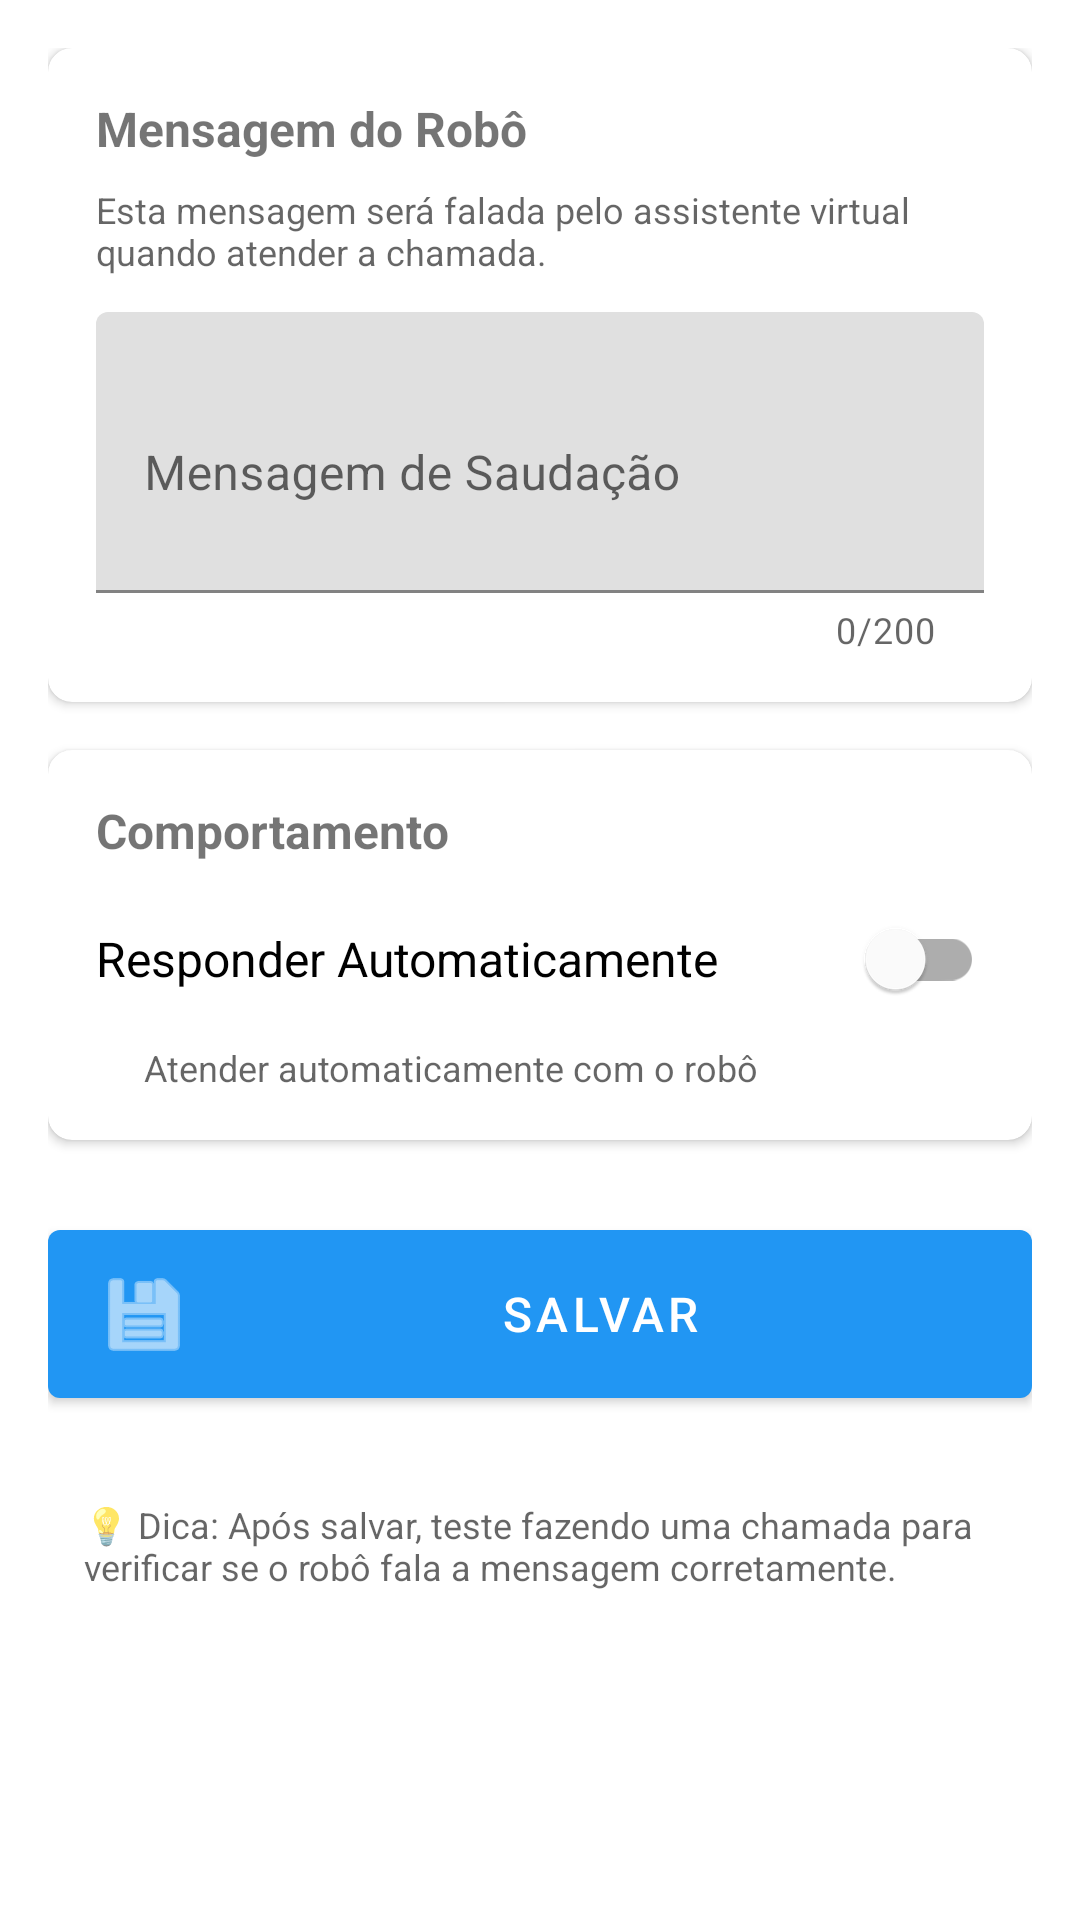

This screen was rendered from an Android layout file. Write that file and the resources it references.
<!-- AndroidManifest.xml: application theme Theme.IdentificadorChamadas -->
<!-- res/layout/activity_settings.xml -->
<?xml version="1.0" encoding="utf-8"?>
<ScrollView
    xmlns:android="http://schemas.android.com/apk/res/android"
    xmlns:app="http://schemas.android.com/apk/res-auto"
    android:layout_width="match_parent"
    android:layout_height="match_parent"
    android:padding="16dp">

    <LinearLayout
        android:layout_width="match_parent"
        android:layout_height="wrap_content"
        android:orientation="vertical">

        <com.google.android.material.card.MaterialCardView
            android:layout_width="match_parent"
            android:layout_height="wrap_content"
            app:cardCornerRadius="8dp"
            app:cardElevation="2dp"
            android:layout_marginBottom="16dp">

            <LinearLayout
                android:layout_width="match_parent"
                android:layout_height="wrap_content"
                android:orientation="vertical"
                android:padding="16dp">

                <TextView
                    android:layout_width="match_parent"
                    android:layout_height="wrap_content"
                    android:text="Mensagem do Robô"
                    android:textStyle="bold"
                    android:textSize="16sp"
                    android:layout_marginBottom="8dp" />

                <TextView
                    android:layout_width="match_parent"
                    android:layout_height="wrap_content"
                    android:text="Esta mensagem será falada pelo assistente virtual quando atender a chamada."
                    android:textSize="12sp"
                    android:textColor="?android:textColorSecondary"
                    android:layout_marginBottom="12dp" />

                <com.google.android.material.textfield.TextInputLayout
                    android:layout_width="match_parent"
                    android:layout_height="wrap_content"
                    android:hint="@string/greeting_message"
                    app:counterEnabled="true"
                    app:counterMaxLength="200">

                    <com.google.android.material.textfield.TextInputEditText
                        android:id="@+id/etGreetingMessage"
                        android:layout_width="match_parent"
                        android:layout_height="wrap_content"
                        android:inputType="textMultiLine|textCapSentences"
                        android:lines="3"
                        android:maxLines="5"
                        android:maxLength="200" />

                </com.google.android.material.textfield.TextInputLayout>

            </LinearLayout>

        </com.google.android.material.card.MaterialCardView>

        <com.google.android.material.card.MaterialCardView
            android:layout_width="match_parent"
            android:layout_height="wrap_content"
            app:cardCornerRadius="8dp"
            app:cardElevation="2dp"
            android:layout_marginBottom="16dp">

            <LinearLayout
                android:layout_width="match_parent"
                android:layout_height="wrap_content"
                android:orientation="vertical"
                android:padding="16dp">

                <TextView
                    android:layout_width="match_parent"
                    android:layout_height="wrap_content"
                    android:text="Comportamento"
                    android:textStyle="bold"
                    android:textSize="16sp"
                    android:layout_marginBottom="8dp" />

                <com.google.android.material.switchmaterial.SwitchMaterial
                    android:id="@+id/switchAutoAnswer"
                    android:layout_width="match_parent"
                    android:layout_height="wrap_content"
                    android:text="@string/auto_answer"
                    android:textSize="16sp" />

                <TextView
                    android:layout_width="match_parent"
                    android:layout_height="wrap_content"
                    android:text="@string/auto_answer_summary"
                    android:textSize="12sp"
                    android:textColor="?android:textColorSecondary"
                    android:paddingStart="16dp"
                    android:paddingEnd="16dp"
                    android:layout_marginTop="4dp" />

            </LinearLayout>

        </com.google.android.material.card.MaterialCardView>

        <com.google.android.material.button.MaterialButton
            android:id="@+id/btnSave"
            android:layout_width="match_parent"
            android:layout_height="wrap_content"
            android:layout_marginTop="8dp"
            android:text="@string/save"
            android:textSize="16sp"
            android:paddingVertical="12dp"
            app:icon="@android:drawable/ic_menu_save"
            app:iconGravity="start" />

        <TextView
            android:layout_width="match_parent"
            android:layout_height="wrap_content"
            android:text="💡 Dica: Após salvar, teste fazendo uma chamada para verificar se o robô fala a mensagem corretamente."
            android:textSize="12sp"
            android:textColor="?android:textColorSecondary"
            android:padding="12dp"
            android:layout_marginTop="16dp"
            android:background="@android:color/transparent" />

    </LinearLayout>

</ScrollView>
<!-- resources referenced by this layout -->
<resources>
  <string name="auto_answer">Responder Automaticamente</string>
  <string name="auto_answer_summary">Atender automaticamente com o robô</string>
  <string name="greeting_message">Mensagem de Saudação</string>
  <string name="save">Salvar</string>
  <style name="Theme.IdentificadorChamadas" parent="Theme.MaterialComponents.DayNight.DarkActionBar">
          <item name="colorPrimary">@color/colorPrimary</item>
          <item name="colorPrimaryDark">@color/colorPrimaryDark</item>
          <item name="colorAccent">@color/colorAccent</item>
      </style>
  <color name="colorPrimary">#FF2196F3</color>
  <color name="colorPrimaryDark">#FF1976D2</color>
  <color name="colorAccent">#FF4CAF50</color>
</resources>
